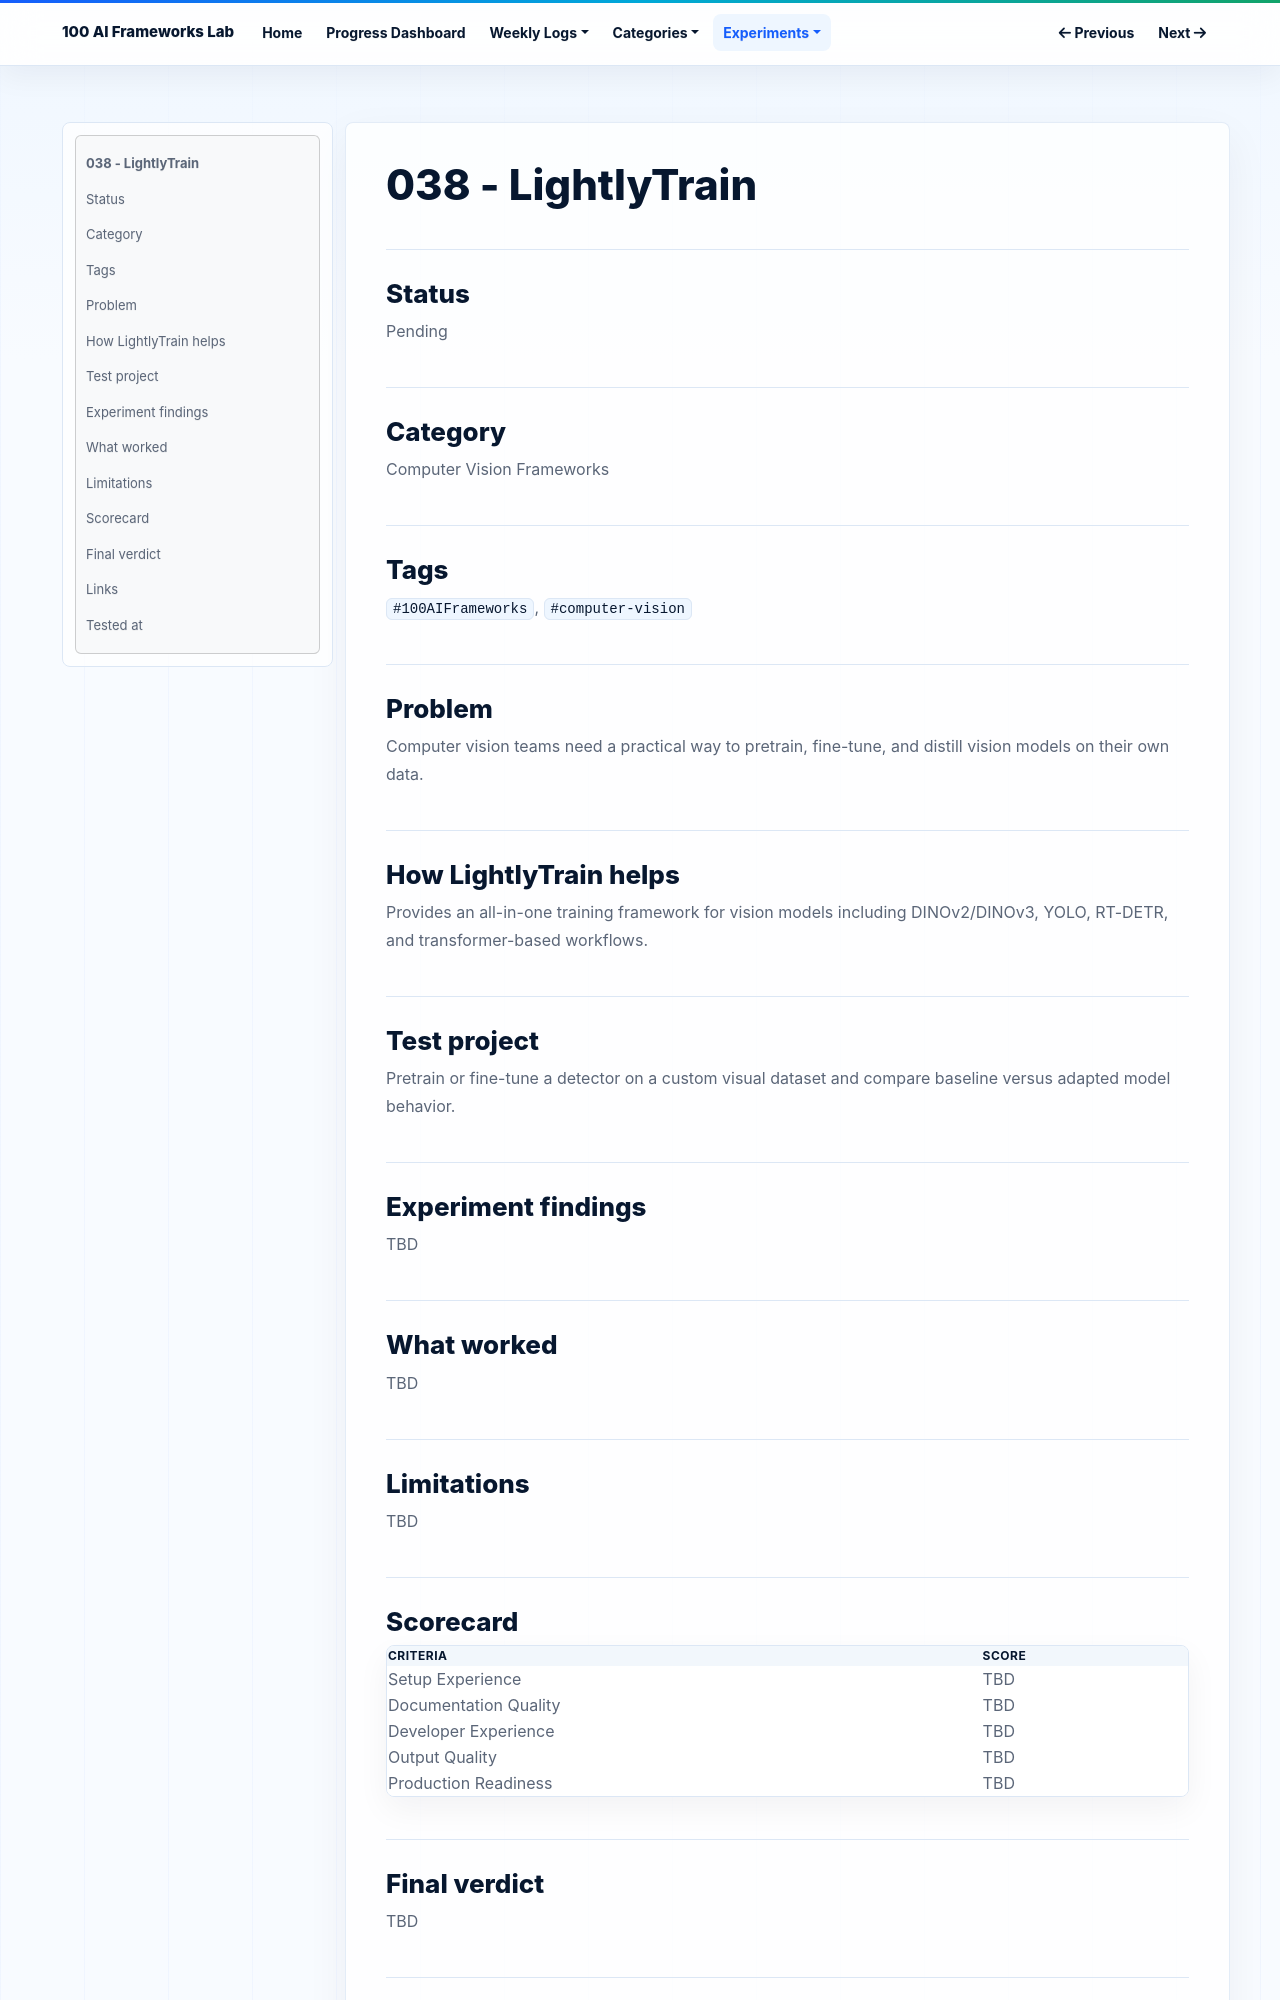

repository: NijatZeynalov/100-AI-frameworks · page: experiments/038-lightly-train/index.html · generator: mkdocs

# 038 - LightlyTrain

## Status

Pending

## Category

Computer Vision Frameworks

## Tags

`#100AIFrameworks`, `#computer-vision`

## Problem

Computer vision teams need a practical way to pretrain, fine-tune, and distill vision models on their own data.

## How LightlyTrain helps

Provides an all-in-one training framework for vision models including DINOv2/DINOv3, YOLO, RT-DETR, and transformer-based workflows.

## Test project

Pretrain or fine-tune a detector on a custom visual dataset and compare baseline versus adapted model behavior.

## Experiment findings

TBD

## What worked

TBD

## Limitations

TBD

## Scorecard

| Criteria | Score |
|---|---|
| Setup Experience | TBD |
| Documentation Quality | TBD |
| Developer Experience | TBD |
| Output Quality | TBD |
| Production Readiness | TBD |

## Final verdict

TBD
